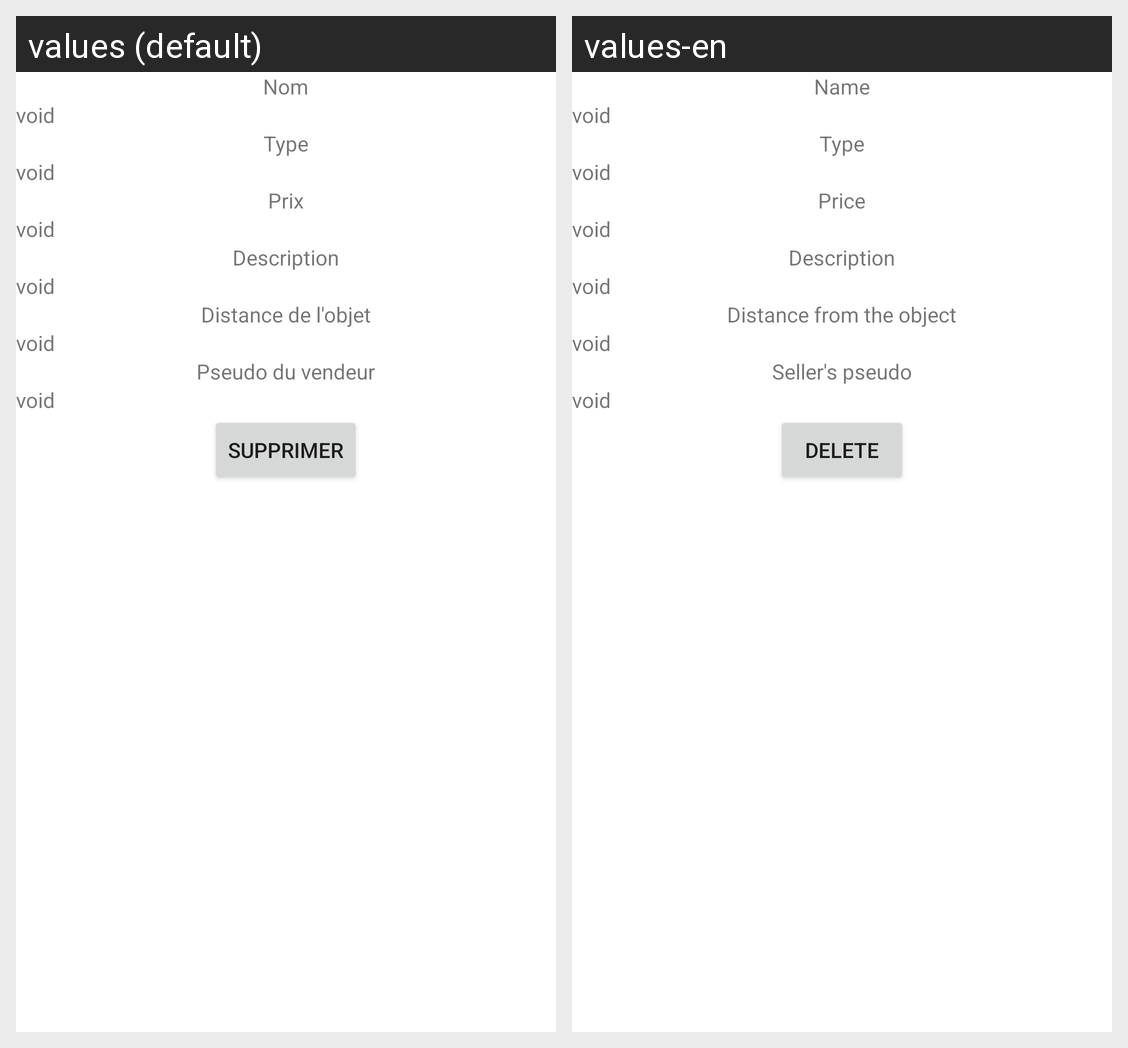

Strings drawn on this Android screen and how each of the app's shown locales translates them:
Android screen res/layout/activity_detail_object_tracked.xml rendered under 2 locales, left to right: values (default), values-en. Device: Nexus 5 (rendered at 1080×1920; each locale shown at half size, 540×960, under a caption strip naming it); theme Theme.ProjetAout.
Strings drawn on this screen, with the default value and each locale's value (text and hints the layout hard-codes, and strings that could not be matched under every locale, appear in the picture but are not listed):

Nom
  values: Nom
  values-en: Name

Void
  values: void
  values-en: void  [not translated; the default value is used]

Type
  values: Type
  values-en: Type  [not translated; the default value is used]

Prix
  values: Prix
  values-en: Price

Descriptif
  values: Description
  values-en: Description

DistanceObjet
  values: Distance de l'objet
  values-en: Distance from the object

PseudoVendeur
  values: Pseudo du vendeur
  values-en: Seller's pseudo

But_delete
  values: Supprimer
  values-en: Delete
